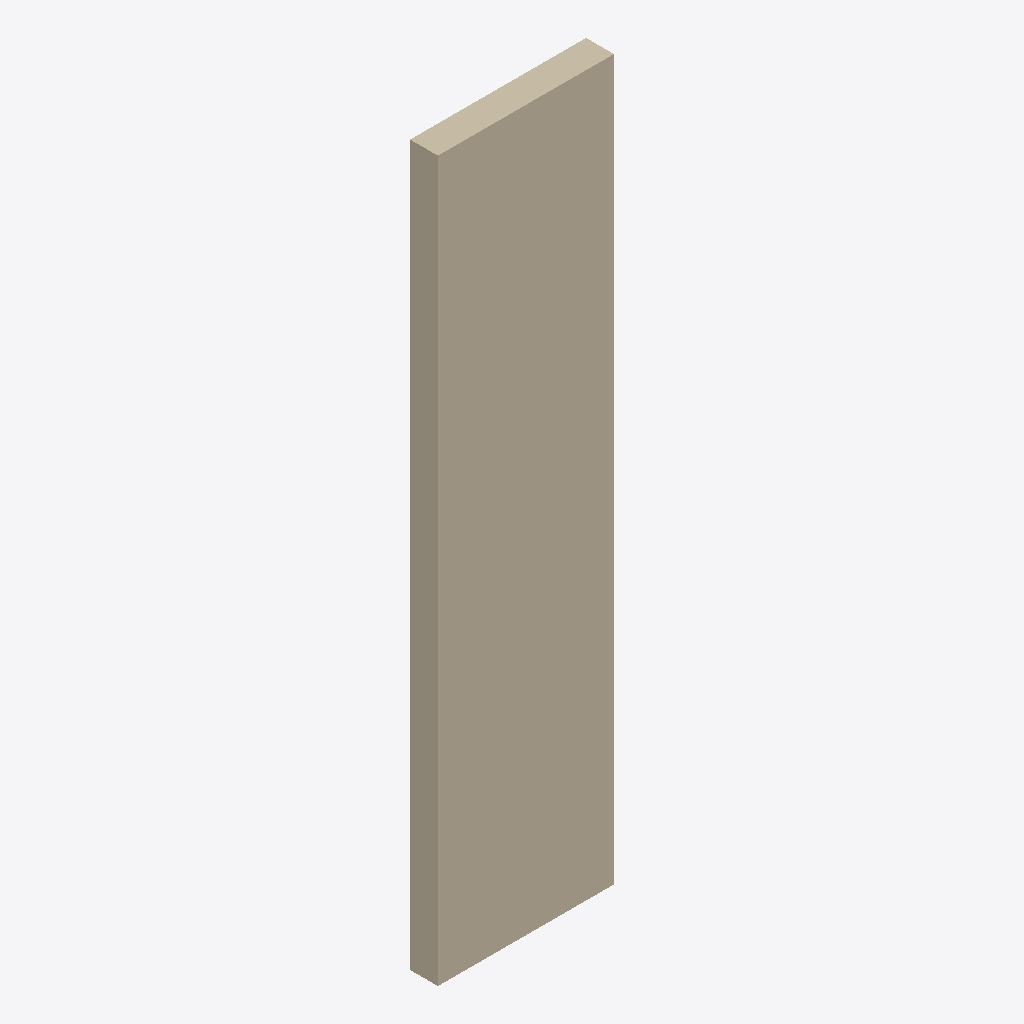
Isometric view of an IFC building model (IFC-SPF (STEP), schema IFC4, length unit millimetre), seen from the south-west, elements coloured by IFC class: 1 wall (beige).
Extent 1.6 m × 0.3 m × 6.7 m (x, y, z). Elements (1): 1 IfcWallStandardCase.

HEADER;
FILE_DESCRIPTION(('ViewDefinition [CoordinationView]'),'2;1');
FILE_NAME('','2025-04-16T18:47:00',(),(),'IfcOpenShell 0.7.0','IfcOpenShell 0.7.0','');
FILE_SCHEMA(('IFC4'));
ENDSEC;
DATA;
#1=IFCPROJECT('1vI5mtg49BGRb270ogSRwR',$,'My Project',$,$,$,$,(#64),#45);
#86=IFCSITE('00umBVFWf2oe8LdwL6rDoj',#85,'My Site',$,$,$,$,$,$,$,$,$,$,$);
#84=IFCWALLSTANDARDCASE('2lAaMwXGL11wz8vR5XtSSe',#51,$,$,$,#95,#83,$,.NOTDEFINED.);
ENDSEC;
